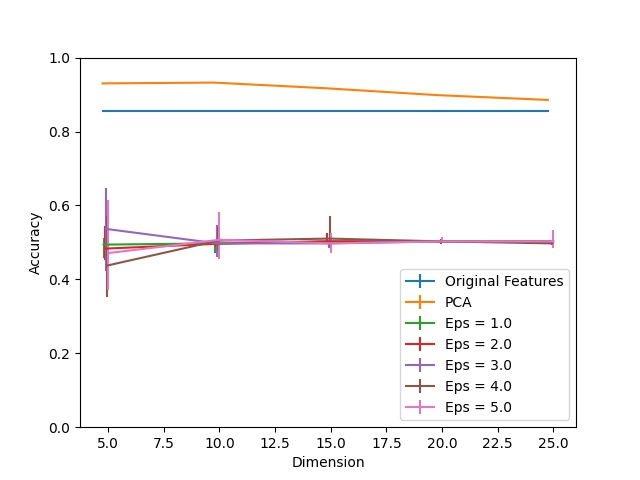

Values plotted in this chart, from the file beside it:
Dimension, PCA, Eps = 1.0, Eps = 1.0 25, Eps = 1.0 75, Eps = 2.0, Eps = 2.0 25, Eps = 2.0 75, Eps = 3.0, Eps = 3.0 25, Eps = 3.0 75, Eps = 4.0, Eps = 4.0 25, Eps = 4.0 75, Eps = 5.0, Eps = 5.0 25, Eps = 5.0 75, Original Features
5, 0.9302, 0.494, 0.03708, 0.01745, 0.4831, 0.03162, 0.05998, 0.5365, 0.1145, 0.1112, 0.4373, 0.08506, 0.1352, 0.4711, 0.1003, 0.1439, 0.855
10, 0.9324, 0.4973, 0.02508, 0.005453, 0.4962, 0.009815, 0.007634, 0.4973, 0.03708, 0.04907, 0.5049, 0.02508, 0.03599, 0.5071, 0.05234, 0.07634, 0.855
15, 0.9171, 0.5027, 0.005453, 0.0, 0.5027, 0.005453, 0.02181, 0.4973, 0.012, 0.005453, 0.5104, 0.02181, 0.05998, 0.4973, 0.02617, 0.02835, 0.855
20, 0.8986, 0.5027, 0.005453, 0.0, 0.5027, 0.005453, 0.0, 0.5027, 0.005453, 0.0, 0.5027, 0.006543, 0.006543, 0.5027, 0.005453, 0.01091, 0.855
25, 0.8855, 0.5027, 0.005453, 0.0, 0.5027, 0.005453, 0.0, 0.5027, 0.006543, 0.0, 0.4973, 0.004362, 0.005453, 0.5027, 0.01745, 0.03162, 0.855
